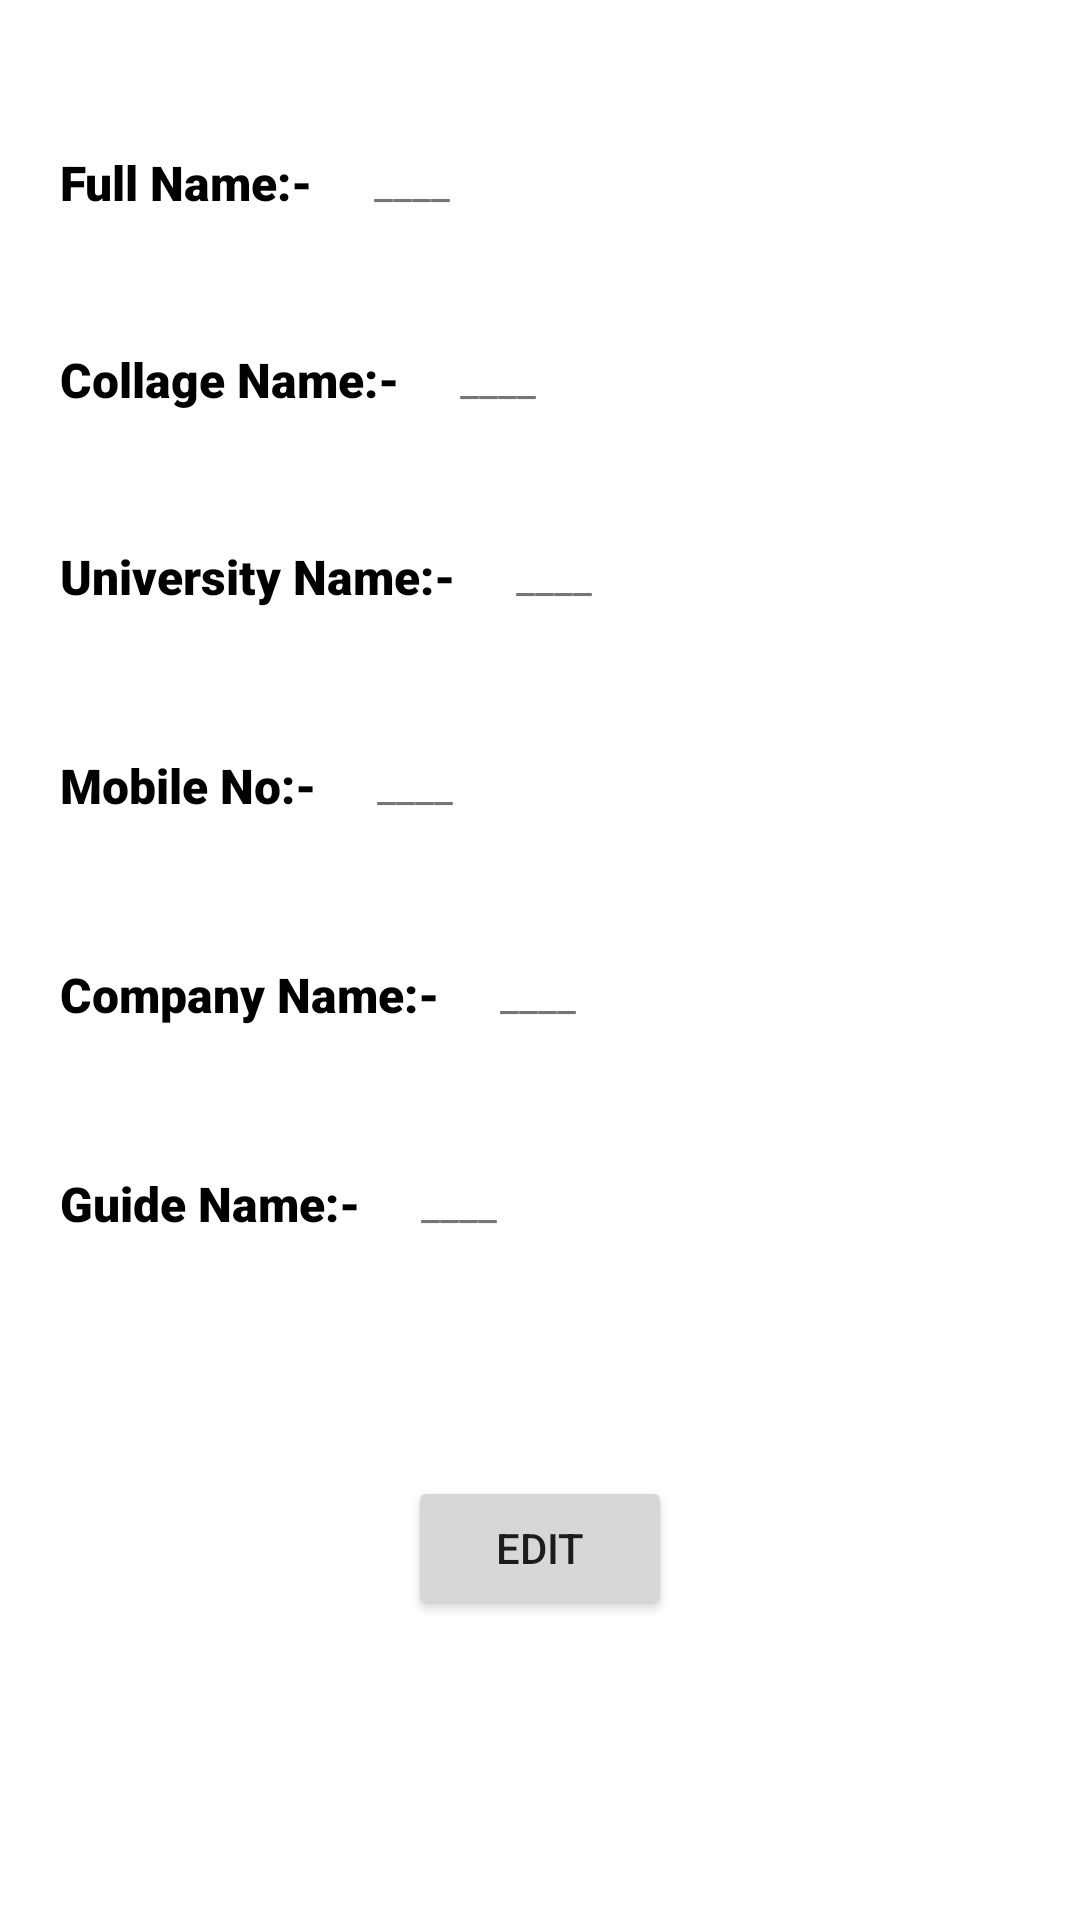

Reconstruct the res/layout file that produces this screen, plus the resources it refers to.
<!-- AndroidManifest.xml: application theme Theme.AkashProject -->
<!-- res/layout/activity_details.xml -->
<?xml version="1.0" encoding="utf-8"?>

<androidx.constraintlayout.widget.ConstraintLayout xmlns:android="http://schemas.android.com/apk/res/android"
    xmlns:app="http://schemas.android.com/apk/res-auto"
    xmlns:tools="http://schemas.android.com/tools"
    android:layout_width="match_parent"
    android:layout_height="match_parent"
    tools:context=".DetailsActivity">

    <TextView
        android:id="@+id/tv1"
        android:layout_width="wrap_content"
        android:layout_height="wrap_content"
        android:layout_marginStart="20dp"
        android:layout_marginLeft="20dp"
        android:layout_marginTop="50dp"
        android:fontFamily="sans-serif-black"
        android:text="Full Name:-"
        android:textColor="@color/black"
        android:textSize="16sp"
        app:layout_constraintStart_toStartOf="parent"
        app:layout_constraintTop_toTopOf="parent" />

    <TextView
        android:id="@+id/tv2"
        android:layout_width="wrap_content"
        android:layout_height="wrap_content"
        android:layout_marginTop="44dp"
        android:fontFamily="sans-serif-black"
        android:text="Collage Name:-"
        android:textColor="@color/black"
        android:textSize="16sp"
        app:layout_constraintStart_toStartOf="@+id/tv1"
        app:layout_constraintTop_toBottomOf="@+id/tv1" />

    <TextView
        android:id="@+id/tv3"
        android:layout_width="wrap_content"
        android:layout_height="wrap_content"
        android:layout_marginTop="44dp"
        android:fontFamily="sans-serif-black"
        android:text="University Name:-"
        android:textColor="@color/black"
        android:textSize="16sp"
        app:layout_constraintStart_toStartOf="@+id/tv2"
        app:layout_constraintTop_toBottomOf="@+id/tv2" />

    <TextView
        android:id="@+id/tv4"
        android:layout_width="wrap_content"
        android:layout_height="wrap_content"
        android:layout_marginTop="48dp"
        android:fontFamily="sans-serif-black"
        android:text="Mobile No:-"
        android:textColor="@color/black"
        android:textSize="16sp"
        app:layout_constraintStart_toStartOf="@+id/tv3"
        app:layout_constraintTop_toBottomOf="@+id/tv3" />

    <TextView
        android:id="@+id/tv5"
        android:layout_width="wrap_content"
        android:layout_height="wrap_content"
        android:layout_marginTop="48dp"
        android:fontFamily="sans-serif-black"
        android:text="Company Name:-"
        android:textColor="@color/black"
        android:textSize="16sp"
        app:layout_constraintStart_toStartOf="@+id/tv4"
        app:layout_constraintTop_toBottomOf="@+id/tv4" />

    <TextView
        android:id="@+id/tv6"
        android:layout_width="wrap_content"
        android:layout_height="wrap_content"
        android:layout_marginTop="48dp"
        android:fontFamily="sans-serif-black"
        android:text="Guide Name:-"
        android:textColor="@color/black"
        android:textSize="16sp"
        app:layout_constraintStart_toStartOf="@+id/tv5"
        app:layout_constraintTop_toBottomOf="@+id/tv5" />

    <TextView
        android:id="@+id/tv_name"
        android:layout_width="wrap_content"
        android:layout_height="wrap_content"
        android:layout_marginStart="20dp"
        android:layout_marginLeft="20dp"
        android:text="____"
        app:layout_constraintBottom_toBottomOf="@+id/tv1"
        app:layout_constraintStart_toEndOf="@+id/tv1"
        app:layout_constraintTop_toTopOf="@+id/tv1" />

    <TextView
        android:id="@+id/tv_cname"
        android:layout_width="wrap_content"
        android:layout_height="wrap_content"
        android:layout_marginStart="20dp"
        android:layout_marginLeft="20dp"
        android:text="____"
        app:layout_constraintBottom_toBottomOf="@+id/tv2"
        app:layout_constraintStart_toEndOf="@+id/tv2"
        app:layout_constraintTop_toTopOf="@+id/tv2" />

    <TextView
        android:id="@+id/tv_uname"
        android:layout_width="wrap_content"
        android:layout_height="wrap_content"
        android:layout_marginStart="20dp"
        android:layout_marginLeft="20dp"
        android:text="____"
        app:layout_constraintBottom_toBottomOf="@+id/tv3"
        app:layout_constraintStart_toEndOf="@+id/tv3"
        app:layout_constraintTop_toTopOf="@+id/tv3" />

    <TextView
        android:id="@+id/tv_mobile"
        android:layout_width="wrap_content"
        android:layout_height="wrap_content"
        android:layout_marginStart="20dp"
        android:layout_marginLeft="20dp"
        android:text="____"
        app:layout_constraintBottom_toBottomOf="@+id/tv4"
        app:layout_constraintStart_toEndOf="@+id/tv4"
        app:layout_constraintTop_toTopOf="@+id/tv4" />

    <TextView
        android:id="@+id/tv_com_name"
        android:layout_width="wrap_content"
        android:layout_height="wrap_content"
        android:layout_marginStart="20dp"
        android:layout_marginLeft="20dp"
        android:text="____"
        app:layout_constraintBottom_toBottomOf="@+id/tv5"
        app:layout_constraintStart_toEndOf="@+id/tv5"
        app:layout_constraintTop_toTopOf="@+id/tv5" />

    <TextView
        android:id="@+id/tv_gname"
        android:layout_width="wrap_content"
        android:layout_height="wrap_content"
        android:layout_marginStart="20dp"
        android:layout_marginLeft="20dp"
        android:text="____"
        app:layout_constraintBottom_toBottomOf="@+id/tv6"
        app:layout_constraintStart_toEndOf="@+id/tv6"
        app:layout_constraintTop_toTopOf="@+id/tv6" />

    <Button
        android:id="@+id/edit_btn"
        android:layout_width="wrap_content"
        android:layout_height="wrap_content"
        android:layout_marginBottom="100dp"
        android:text="Edit"
        app:layout_constraintBottom_toBottomOf="parent"
        app:layout_constraintEnd_toEndOf="parent"
        app:layout_constraintHorizontal_bias="0.5"
        app:layout_constraintStart_toStartOf="parent" />
</androidx.constraintlayout.widget.ConstraintLayout>
<!-- resources referenced by this layout -->
<resources>
  <style name="Theme.AkashProject" parent="Theme.MaterialComponents.DayNight.DarkActionBar">
          
          <item name="colorPrimary">@color/black</item>
          <item name="colorPrimaryVariant">@color/purple_500</item>
          <item name="colorOnPrimary">@color/white</item>
          
          <item name="colorSecondary">@color/teal_200</item>
          <item name="colorSecondaryVariant">@color/teal_700</item>
          <item name="colorOnSecondary">@color/black</item>
          
          <item name="android:statusBarColor" tools:targetApi="l">?attr/colorPrimaryVariant</item>
          
      </style>
  <!-- not gathered from this repository: default colours our renderer supplied (Android Studio template values) -->
  <color name="purple_500">#FF6200EE</color>
  <color name="teal_200">#FF03DAC5</color>
  <color name="teal_700">#FF018786</color>
  <color name="black">#FF000000</color>
  <color name="white">#FFFFFFFF</color>
</resources>
